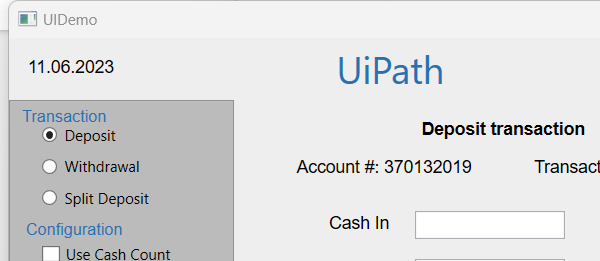
Task: Роботизированная инфраструктура предприятия
Workflow: Process

Step 1 [then]: Attach Window 'UIDemo.exe  UiDemo' on the element in window 'UIDemo' (uidemo.exe)

Step 2 [then]: type "[in_TransactionItem("CashIn").ToString]" into 'cashintb' (no picture)

Step 3: type "[in_TransactionItem("OnUsCheck").ToString]" into 'onustb' (no picture)

Step 4: type "[in_TransactionItem("NotOnUsCheck").ToString]" into 'notonustb' (no picture)

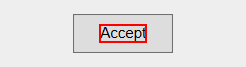
Step 5: click on the text 'Accept'
